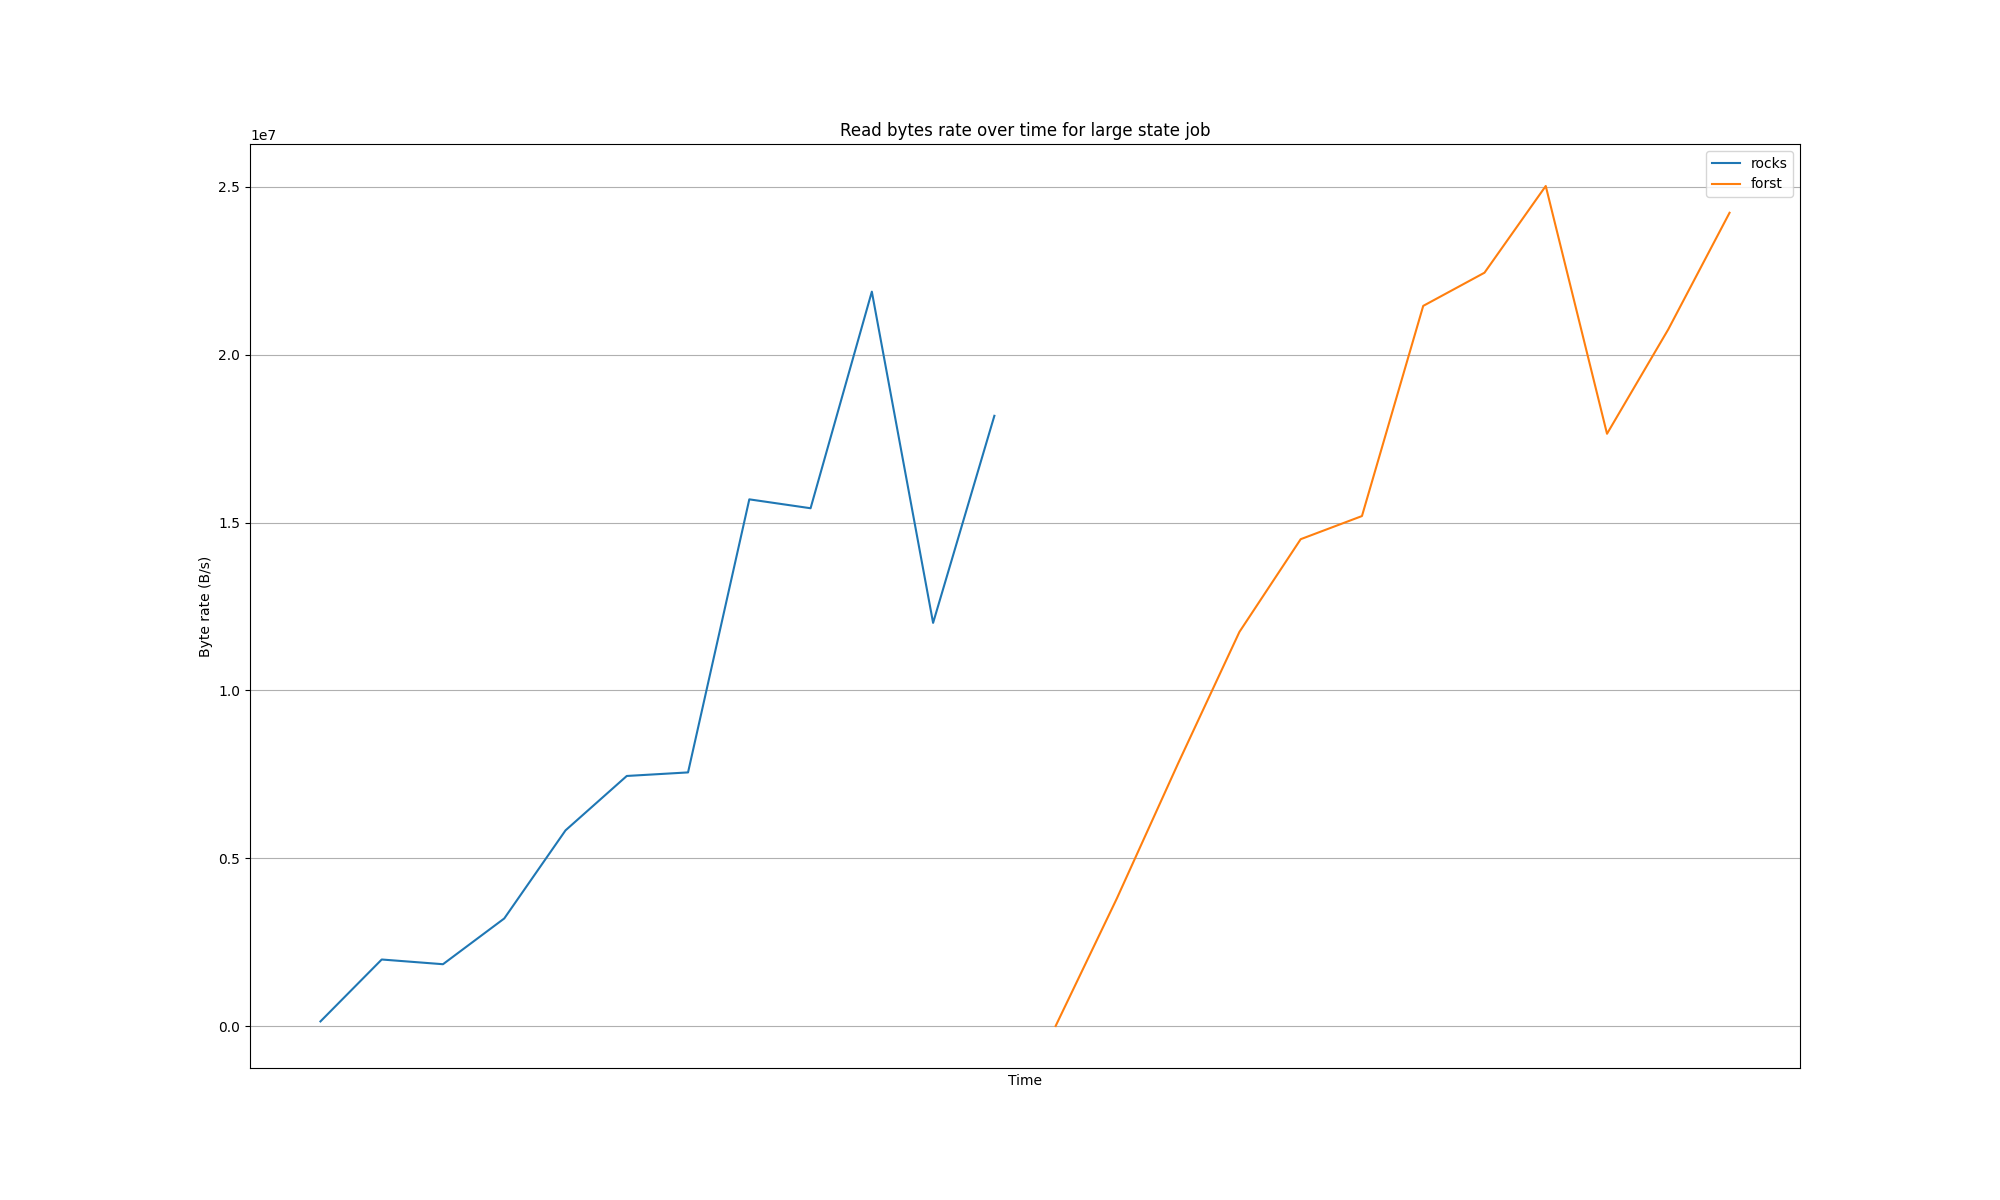

The file beside this chart, header and first rows:
Time, {container="minio",endpoint="http-minio"…, {container="minio",endpoint="http-minio"…
2025-08-18 09:08:00, 145285, 
2025-08-18 09:09:00, 1989171, 
2025-08-18 09:10:00, 1848789, 
2025-08-18 09:11:00, 3210850, 
2025-08-18 09:12:00, 5834252, 
2025-08-18 09:13:00, 7454099, 
2025-08-18 09:14:00, 7560065, 
2025-08-18 09:15:00, 15690704, 
2025-08-18 09:16:00, 15425713, 
2025-08-18 09:17:00, 21874891, 
2025-08-18 09:18:00, 12012309, 
2025-08-18 09:19:00, 18178053, 
2025-08-18 09:28:30, , 9177
2025-08-18 09:29:30, , 3809791
2025-08-18 09:30:30, , 7831268
2025-08-18 09:31:30, , 11743506
2025-08-18 09:32:30, , 14504234
2025-08-18 09:33:30, , 15193068
2025-08-18 09:34:30, , 21451196
2025-08-18 09:35:30, , 22439005
2025-08-18 09:36:30, , 25020807
2025-08-18 09:37:30, , 17643396
2025-08-18 09:38:30, , 20752388
2025-08-18 09:39:30, , 24223640
